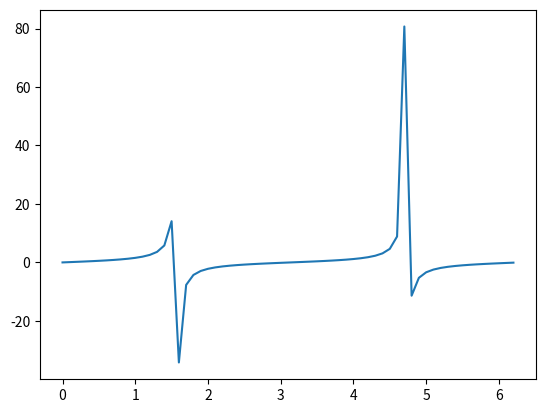

Write the Python code that produced this figure.
import matplotlib.pyplot as plt
import numpy as np
from matplotlib import animation

fig, ax = plt.subplots()            #fig存放动画，ax是子图

x = np.arange(0,np.pi*2,0.1)        #获取0-6.28中间隔为0.1的所有数
y = np.tan(x)                       #正切函数
line, = ax.plot(x,y)                #在子图绘制出折线图

def init():
    line.set_ydata(np.tan(x))       #迭代x的成员饼返回正切值
    return line,

def animate(i):
    line.set_ydata(np.tan(x + i/10))#让增值尽量少的浮动
    return line,

ani = animation.FuncAnimation(fig=fig, func=animate,init_func=init, interval=20)
#init会传递成员数据给animate
plt.show()
